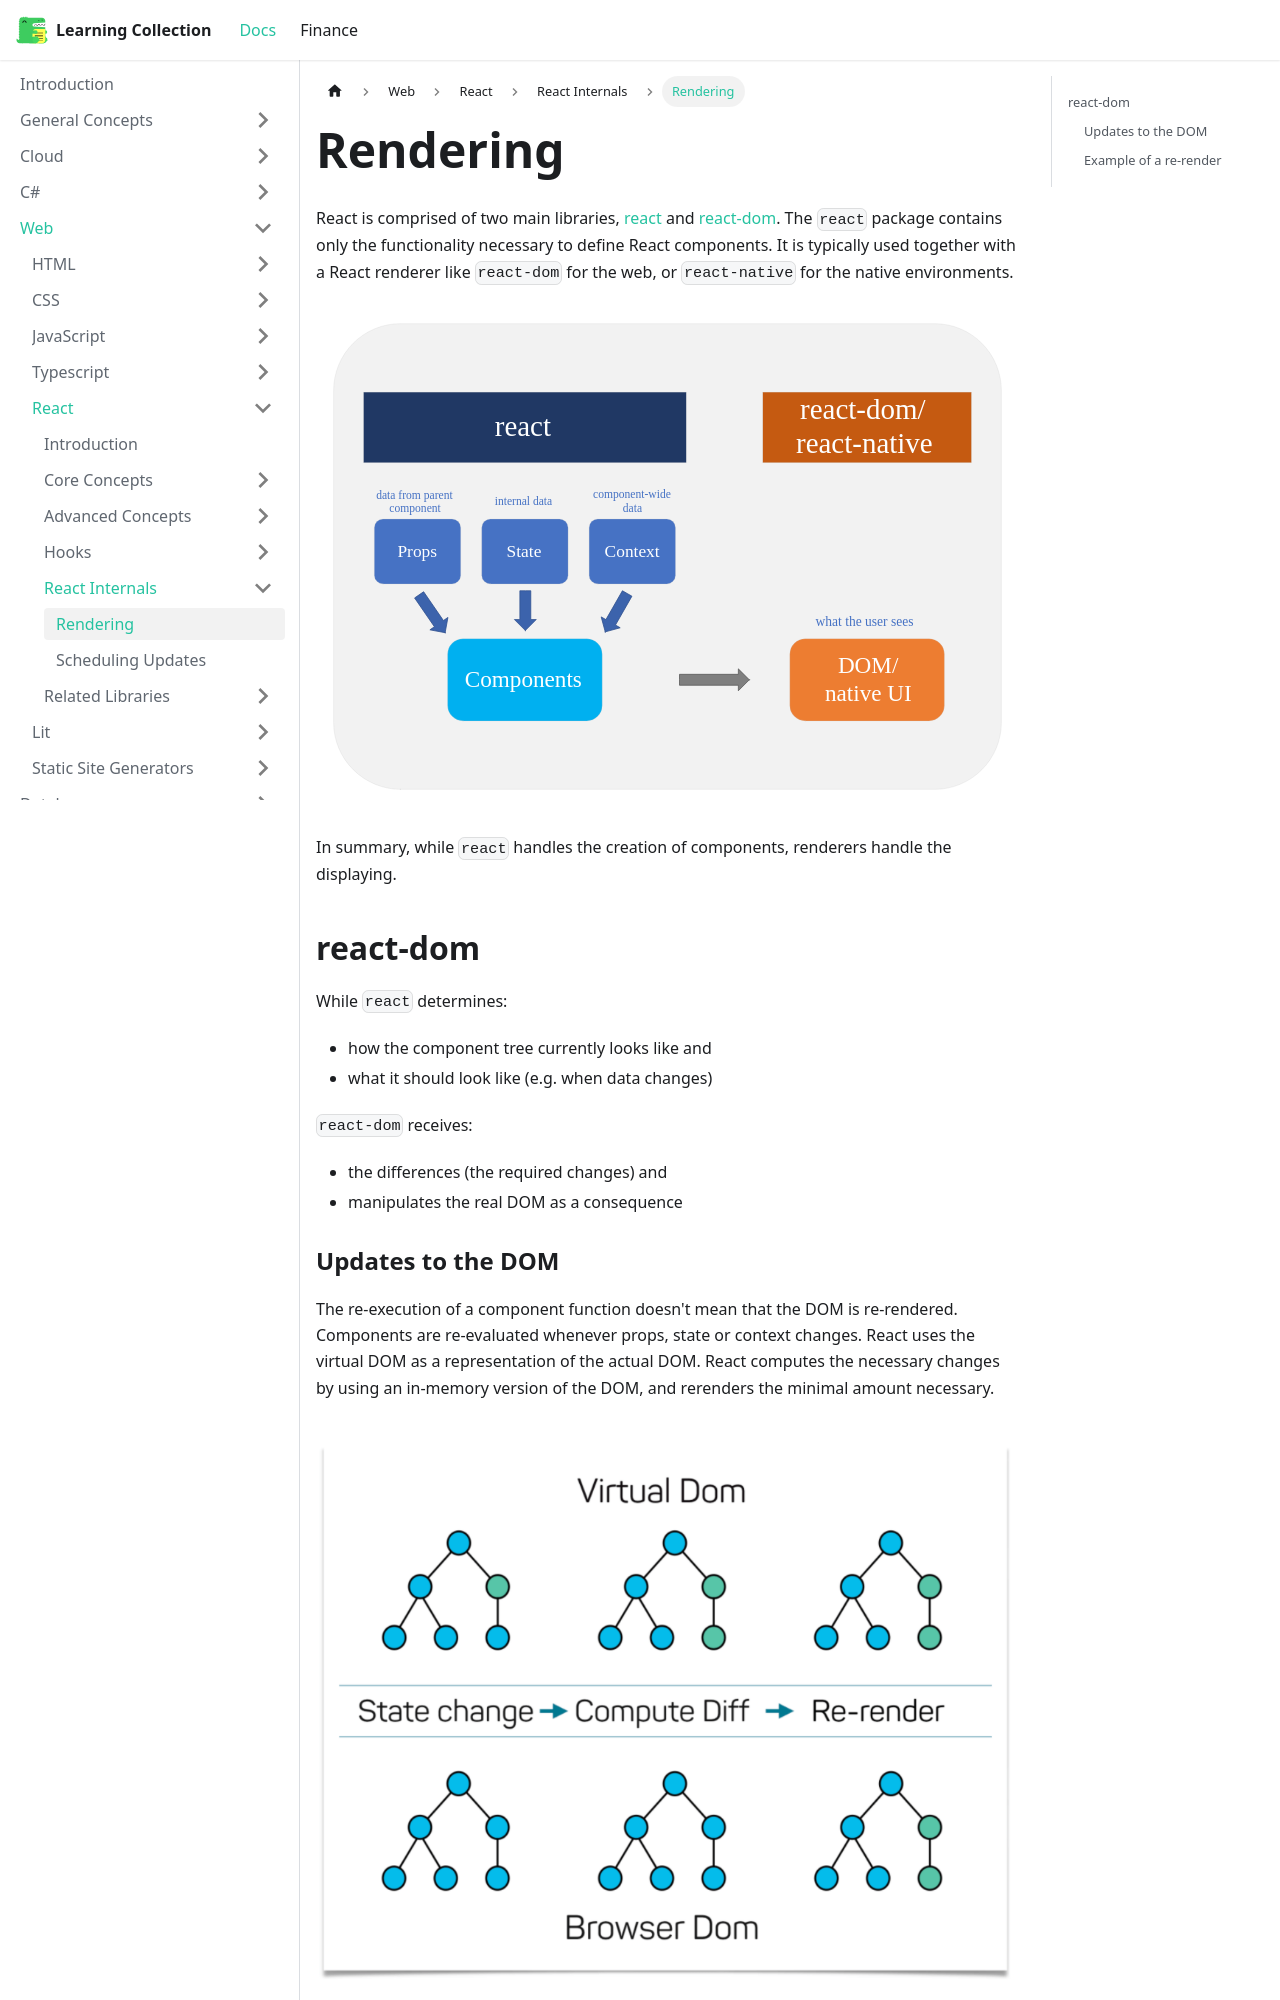

repository: RobinTTY/LearningCollection · page: web/react/react-internals/rendering.html · generator: docusaurus

---
id: rendering
title: Rendering
sidebar_position: 1
---

React is comprised of two main libraries, [react](https://www.npmjs.com/package/react) and [react-dom](https://www.npmjs.com/package/react-dom). The `react` package contains only the functionality necessary to define React components. It is typically used together with a React renderer like `react-dom` for the web, or `react-native` for the native environments.

![Architecture](../../../../static/img/docs/Web/React/AdvancedConcepts/Architecture.svg)

In summary, while `react` handles the creation of components, renderers handle the displaying.

## react-dom

While `react` determines:

- how the component tree currently looks like and
- what it should look like (e.g. when data changes)

`react-dom` receives:

- the differences (the required changes) and
- manipulates the real DOM as a consequence
